Image classification data set "lemon_leaf_dataset" (bhawanakc07/Major_project-Lemonleaf- on GitHub). Class labels (9): anthracnose, bacterial blight, citrus canker, curl virus, deficiency leaf, dry leaf, healthy leaf, sooty mould, spider mites.

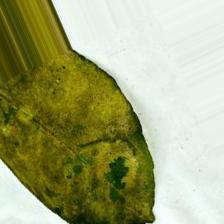
Label: sooty mould

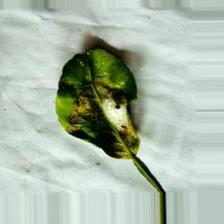
Label: spider mites

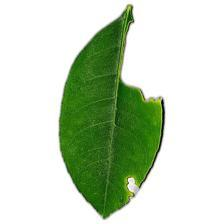
Label: deficiency leaf

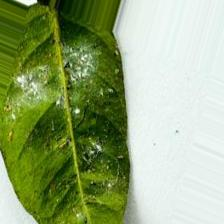
Label: bacterial blight

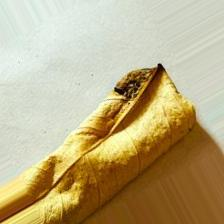
Label: dry leaf

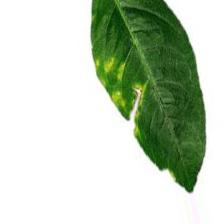
Label: citrus canker
